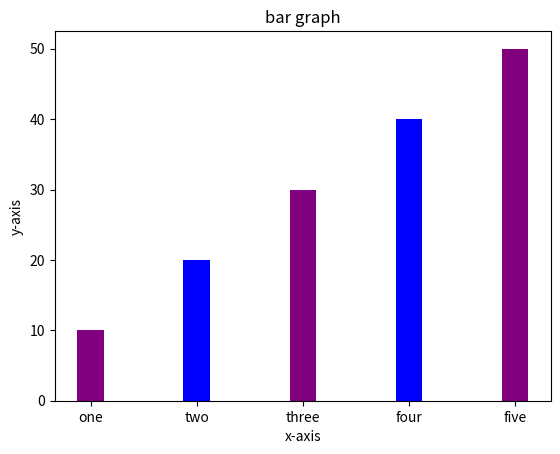

The matplotlib source for this figure:
import matplotlib.pyplot as plt
# x-coordinates of left sides of bar 

left=[2,4,6,8,10]

#heights of bar
height=[10,20,30,40,50]

#labels of bar 
tick_label=['one','two','three','four','five']

#ploting a bar chart 
plt.bar(left,height,tick_label=tick_label,width=0.5,color=['purple','blue'])

#naming the x-axis
plt.xlabel('x-axis')

#naming the y-axis
plt.ylabel('y-axis')

#plot title
plt.title('bar graph') 

#function to plot a graph
plt.show()